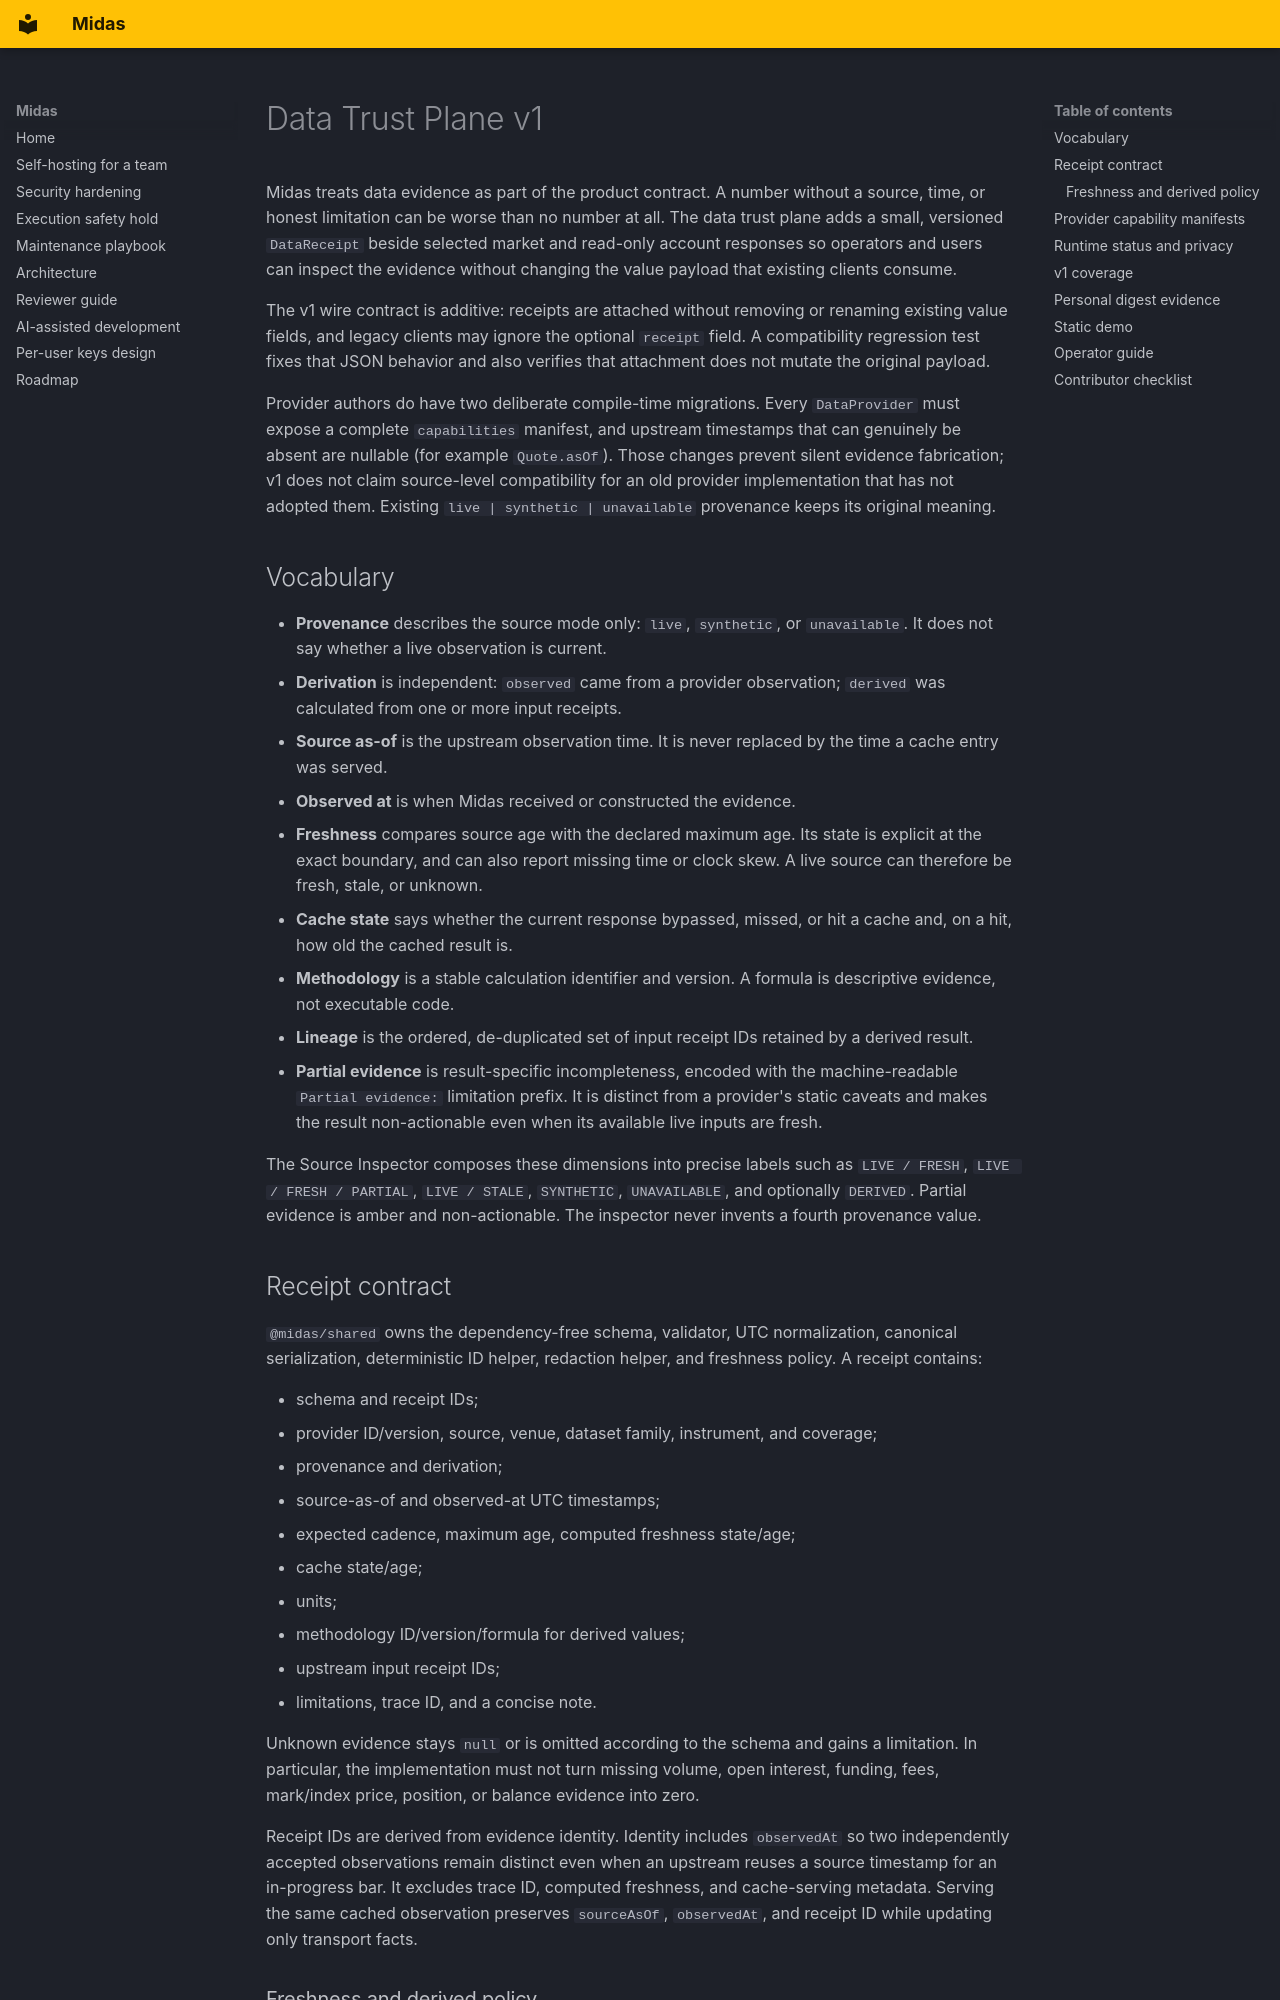

repository: Ayyitskevin/Midas · page: DATA_TRUST_PLANE/index.html · generator: mkdocs

# Data Trust Plane v1

Midas treats data evidence as part of the product contract. A number without a
source, time, or honest limitation can be worse than no number at all. The data
trust plane adds a small, versioned `DataReceipt` beside selected market and
read-only account responses so operators and users can inspect the evidence
without changing the value payload that existing clients consume.

The v1 wire contract is additive: receipts are attached without removing or
renaming existing value fields, and legacy clients may ignore the optional
`receipt` field. A compatibility regression test fixes that JSON behavior and
also verifies that attachment does not mutate the original payload.

Provider authors do have two deliberate compile-time migrations. Every
`DataProvider` must expose a complete `capabilities` manifest, and upstream
timestamps that can genuinely be absent are nullable (for example
`Quote.asOf`). Those changes prevent silent evidence fabrication; v1 does not
claim source-level compatibility for an old provider implementation that has
not adopted them. Existing `live | synthetic | unavailable` provenance keeps
its original meaning.

## Vocabulary

- **Provenance** describes the source mode only: `live`, `synthetic`, or
  `unavailable`. It does not say whether a live observation is current.
- **Derivation** is independent: `observed` came from a provider observation;
  `derived` was calculated from one or more input receipts.
- **Source as-of** is the upstream observation time. It is never replaced by
  the time a cache entry was served.
- **Observed at** is when Midas received or constructed the evidence.
- **Freshness** compares source age with the declared maximum age. Its state is
  explicit at the exact boundary, and can also report missing time or clock
  skew. A live source can therefore be fresh, stale, or unknown.
- **Cache state** says whether the current response bypassed, missed, or hit a
  cache and, on a hit, how old the cached result is.
- **Methodology** is a stable calculation identifier and version. A formula is
  descriptive evidence, not executable code.
- **Lineage** is the ordered, de-duplicated set of input receipt IDs retained by
  a derived result.
- **Partial evidence** is result-specific incompleteness, encoded with the
  machine-readable `Partial evidence:` limitation prefix. It is distinct from
  a provider's static caveats and makes the result non-actionable even when its
  available live inputs are fresh.

The Source Inspector composes these dimensions into precise labels such as
`LIVE / FRESH`, `LIVE / FRESH / PARTIAL`, `LIVE / STALE`, `SYNTHETIC`,
`UNAVAILABLE`, and optionally `DERIVED`. Partial evidence is amber and
non-actionable. The inspector never invents a fourth provenance value.

## Receipt contract

`@midas/shared` owns the dependency-free schema, validator, UTC normalization,
canonical serialization, deterministic ID helper, redaction helper, and
freshness policy. A receipt contains:

- schema and receipt IDs;
- provider ID/version, source, venue, dataset family, instrument, and coverage;
- provenance and derivation;
- source-as-of and observed-at UTC timestamps;
- expected cadence, maximum age, computed freshness state/age;
- cache state/age;
- units;
- methodology ID/version/formula for derived values;
- upstream input receipt IDs;
- limitations, trace ID, and a concise note.

Unknown evidence stays `null` or is omitted according to the schema and gains a
limitation. In particular, the implementation must not turn missing volume,
open interest, funding, fees, mark/index price, position, or balance evidence
into zero.

Receipt IDs are derived from evidence identity. Identity includes `observedAt`
so two independently accepted observations remain distinct even when an
upstream reuses a source timestamp for an in-progress bar. It excludes trace
ID, computed freshness, and cache-serving metadata. Serving the same cached
observation preserves `sourceAsOf`, `observedAt`, and receipt ID while updating
only transport facts.
